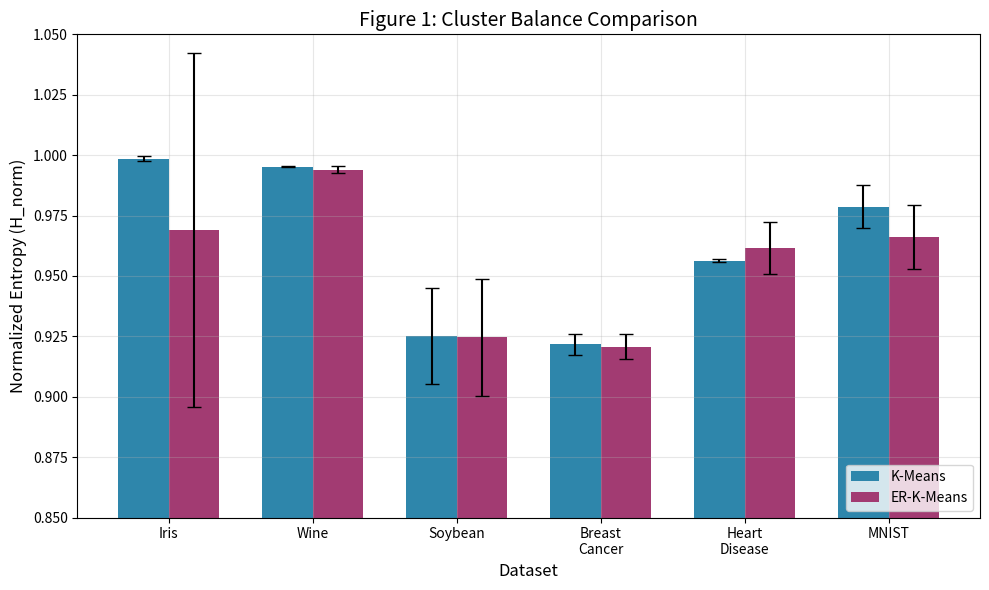

Recreate this plot in Python.
import pandas as pd
import matplotlib.pyplot as plt
import numpy as np

# YOUR REAL RESULTS (from your experiment output)
data = {
    'Dataset': ['Iris', 'Wine', 'Soybean', 'Breast\nCancer', 'Heart\nDisease', 'MNIST'],
    'K-Means': [0.9986, 0.9952, 0.9251, 0.9217, 0.9563, 0.9787],
    'K-Means_std': [0.0009, 0.0001, 0.0197, 0.0044, 0.0007, 0.0089],
    'ER-KM': [0.9691, 0.9940, 0.9247, 0.9207, 0.9615, 0.9662],
    'ER-KM_std': [0.0732, 0.0014, 0.0242, 0.0051, 0.0109, 0.0132]
}

df = pd.DataFrame(data)

fig, ax = plt.subplots(figsize=(10, 6))
x = np.arange(len(df['Dataset']))
width = 0.35

bars1 = ax.bar(x - width/2, df['K-Means'], width, label='K-Means', 
               color='#2E86AB', yerr=df['K-Means_std'], capsize=5)
bars2 = ax.bar(x + width/2, df['ER-KM'], width, label='ER-K-Means', 
               color='#A23B72', yerr=df['ER-KM_std'], capsize=5)

ax.set_xlabel('Dataset', fontsize=12)
ax.set_ylabel('Normalized Entropy (H_norm)', fontsize=12)
ax.set_title('Figure 1: Cluster Balance Comparison', fontsize=14)
ax.set_xticks(x)
ax.set_xticklabels(df['Dataset'], fontsize=10)
ax.legend(loc='lower right')
ax.set_ylim(0.85, 1.05)
ax.grid(True, alpha=0.3)
plt.tight_layout()
plt.savefig('figure1_balance_comparison.png', dpi=300, bbox_inches='tight')
plt.show()

print("? Figure 1 saved with YOUR REAL experimental results!")
